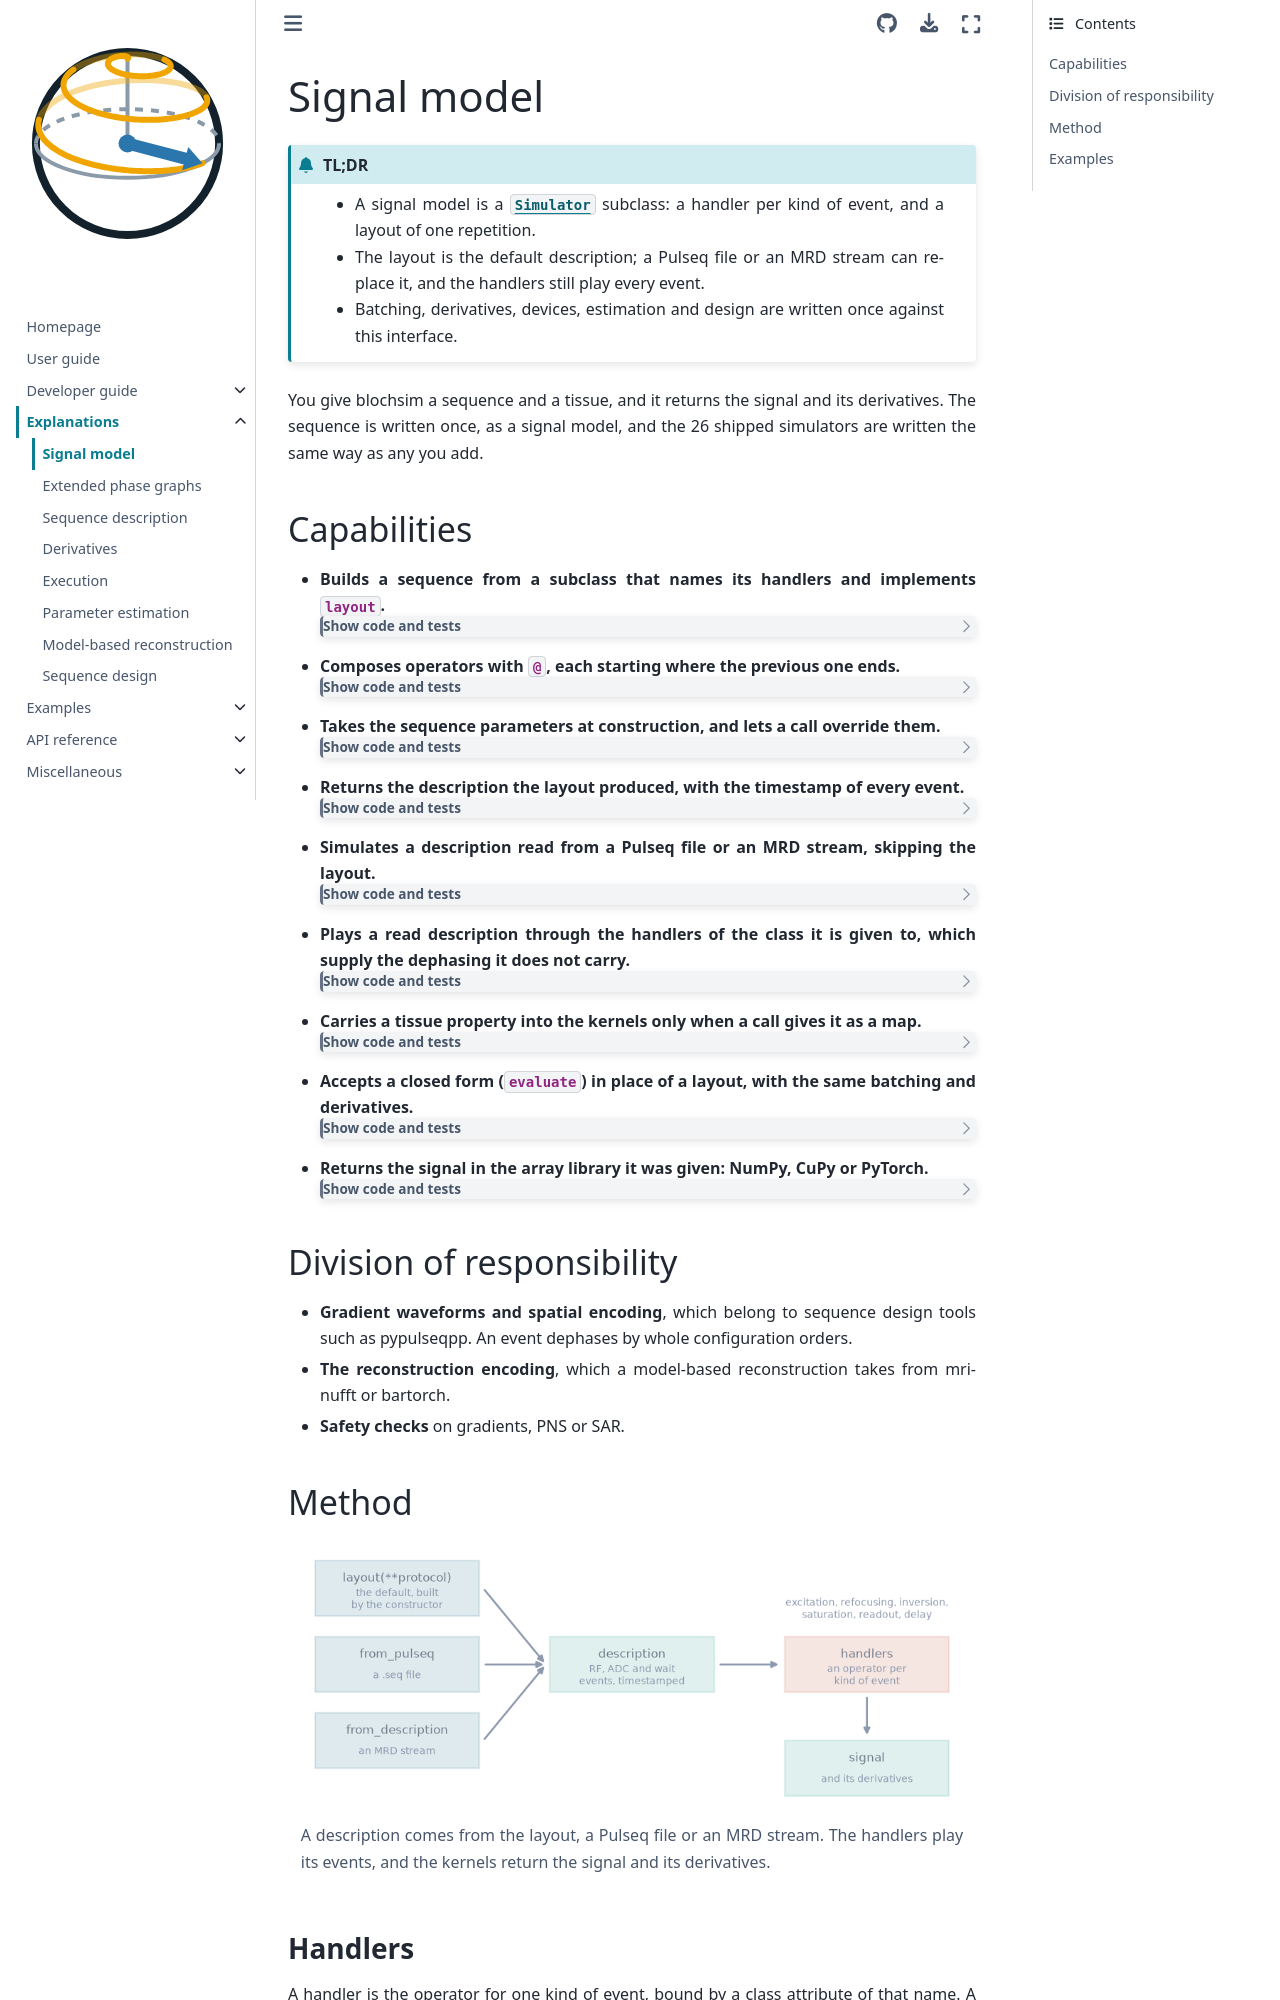

repository: INFN-MRI/torchsim · page: v0.0.12/explanations/signal-model.html · generator: sphinx

# Signal model

```{admonition} TL;DR
:class: tldr

- A signal model is a {class}`~blochsim.Simulator` subclass: a handler per kind of event, and a layout of one repetition.
- The layout is the default description; a Pulseq file or an MRD stream can replace it, and the handlers still play every event.
- Batching, derivatives, devices, estimation and design are written once against this interface.
```

You give blochsim a sequence and a tissue, and it returns the signal and its
derivatives. The sequence is written once, as a signal model, and the 26
shipped simulators are written the same way as any you add.

## Capabilities

::::{container} capabilities

- **Builds a sequence from a subclass that names its handlers and implements `layout`.**

  :::{dropdown} Show code and tests
  Code: {class}`~blochsim.Simulator`. Tests: *a protocol with no layout says so*; *a trigger table defaults to the bare operators* (`test_state_machine.py`).
  :::
- **Composes operators with `@`, each starting where the previous one ends.**

  :::{dropdown} Show code and tests
  Code: `Operator.__matmul__`. Test: *a bare operator follows the one before it* (`test_operators.py`).
  :::
- **Takes the sequence parameters at construction, and lets a call override them.**

  :::{dropdown} Show code and tests
  Code: {meth}`~blochsim.Simulator.bind`. Test: *the protocol may be overridden per call* (`test_state_machine.py`).
  :::
- **Returns the description the layout produced, with the timestamp of every event.**

  :::{dropdown} Show code and tests
  Code: {meth}`~blochsim.Simulator.describe`. Test: *the repetition lasts as long as the operators do* (`test_description_helper.py`).
  :::
- **Simulates a description read from a Pulseq file or an MRD stream, skipping the layout.**

  :::{dropdown} Show code and tests
  Code: {meth}`~blochsim.Simulator.from_pulseq`, {meth}`~blochsim.Simulator.from_description`. Tests: *a description handed over whole skips the layout* (`test_state_machine.py`); *the steady state is the spoiled gradient echo closed form* (`test_pulseq_reader.py`).
  :::
- **Plays a read description through the handlers of the class it is given to, which supply the dephasing it does not carry.**

  :::{dropdown} Show code and tests
  Code: {meth}`~blochsim.Simulator.from_description`. Test: *which simulator reads a stream is what decides the dephasing* (`test_state_machine.py`).
  :::
- **Carries a tissue property into the kernels only when a call gives it as a map.**

  :::{dropdown} Show code and tests
  Code: `blochsim/_model/_state_machine.py`. Tests: *a property the model does not declare stays out of the kernel*; *a declared property given a map reaches the kernel* (`test_signal_model.py`).
  :::
- **Accepts a closed form (`evaluate`) in place of a layout, with the same batching and derivatives.**

  :::{dropdown} Show code and tests
  Code: {meth}`~blochsim.Simulator.evaluate`. Test: *a closed form travels the same way* (`test_array_backends.py`).
  :::
- **Returns the signal in the array library it was given: NumPy, CuPy or PyTorch.**

  :::{dropdown} Show code and tests
  Code: {meth}`~blochsim.Simulator.simulate`. Test: *the signal comes back in the library it was asked in* (`test_array_backends.py`).
  :::

::::

## Division of responsibility

- **Gradient waveforms and spatial encoding**, which belong to sequence design tools such as pypulseqpp. An event dephases by whole configuration orders.
- **The reconstruction encoding**, which a model-based reconstruction takes from mri-nufft or bartorch.
- **Safety checks** on gradients, PNS or SAR.

## Method

```{figure} /generated/figures/signal_model.png
:width: 100%
:alt: Three sources of a description, the description, the handlers, and the signal.

A description comes from the layout, a Pulseq file or an MRD stream. The
handlers play its events, and the kernels return the signal and its
derivatives.
```
